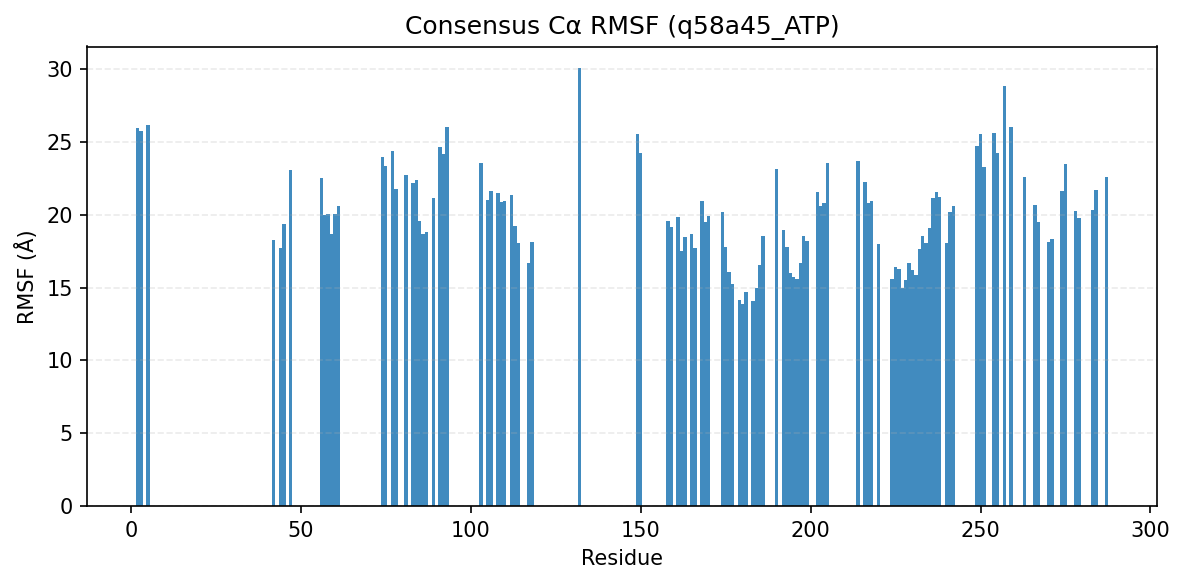

Source data for this figure (header and first rows):
consensus_index, resid, aa, rmsf_A
2, 2, I, 25.93
3, 3, D, 25.72
4, 5, A, 26.13
5, 42, T, 18.27
6, 44, C, 17.72
7, 45, Y, 19.35
8, 47, A, 23.1
11, 56, Y, 22.52
12, 57, C, 19.96
13, 58, L, 20.05
14, 59, R, 18.66
15, 60, R, 20.01
16, 61, I, 20.57
17, 74, L, 23.94
18, 75, V, 23.33
19, 77, M, 24.35
20, 78, W, 21.79
21, 81, I, 22.73
22, 83, H, 22.15
23, 84, S, 22.34
24, 85, N, 19.59
25, 86, I, 18.67
26, 87, V, 18.8
27, 89, L, 21.14
28, 91, E, 24.63
29, 92, V, 24.14
30, 93, F, 25.99
31, 103, L, 23.51
32, 105, F, 21
33, 106, A, 21.61
34, 108, D, 21.47
35, 109, F, 20.85
36, 110, H, 20.95
37, 112, G, 21.33
38, 113, G, 19.19
39, 114, E, 18.04
41, 117, M, 16.71
42, 118, S, 18.13
43, 132, K, 30.04
44, 149, L, 25.53
45, 150, L, 24.21
46, 158, Y, 19.56
47, 159, I, 19.16
48, 161, Q, 19.86
49, 162, L, 17.53
50, 163, S, 18.47
51, 165, A, 18.67
52, 166, L, 17.74
53, 168, T, 20.94
54, 169, I, 19.48
55, 170, H, 19.93
56, 174, L, 20.18
57, 175, A, 17.81
58, 176, C, 16.08
59, 177, R, 15.24
60, 179, M, 14.12
61, 180, D, 13.86
62, 181, P, 14.71
63, 183, K, 14.08
64, 184, I, 14.99
... 57 more rows
